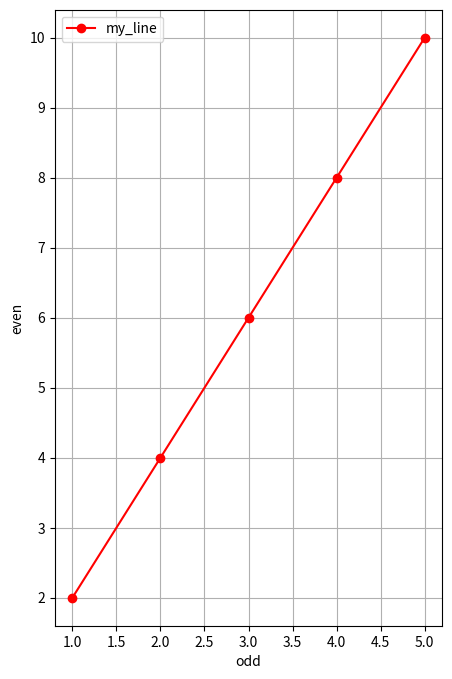

The matplotlib source for this figure:
# 展示一下最简单的数据可视化 通过matplotlib.pyplot 实现
import matplotlib.pyplot as plt
x=[1,2,3,4,5]
y=[2,4,6,8,10]
# 需要注意的是 画图的函数不支持传入tensor
plt.figure(figsize=(5,8))# 创建画布 figsize为画布的大小
# 折线图用plot 散点图用scatter
plt.plot(x,y,label="my_line",color="red",marker="o") # label用来标记这条线的名字 color为线的颜色 marker为标记点的形状 o 表示圆圈
plt.xlabel("odd")
plt.ylabel("even")
plt.legend() # 显示图例 会在左上角标上 红线 my_line
plt.grid(True)
plt.show()
